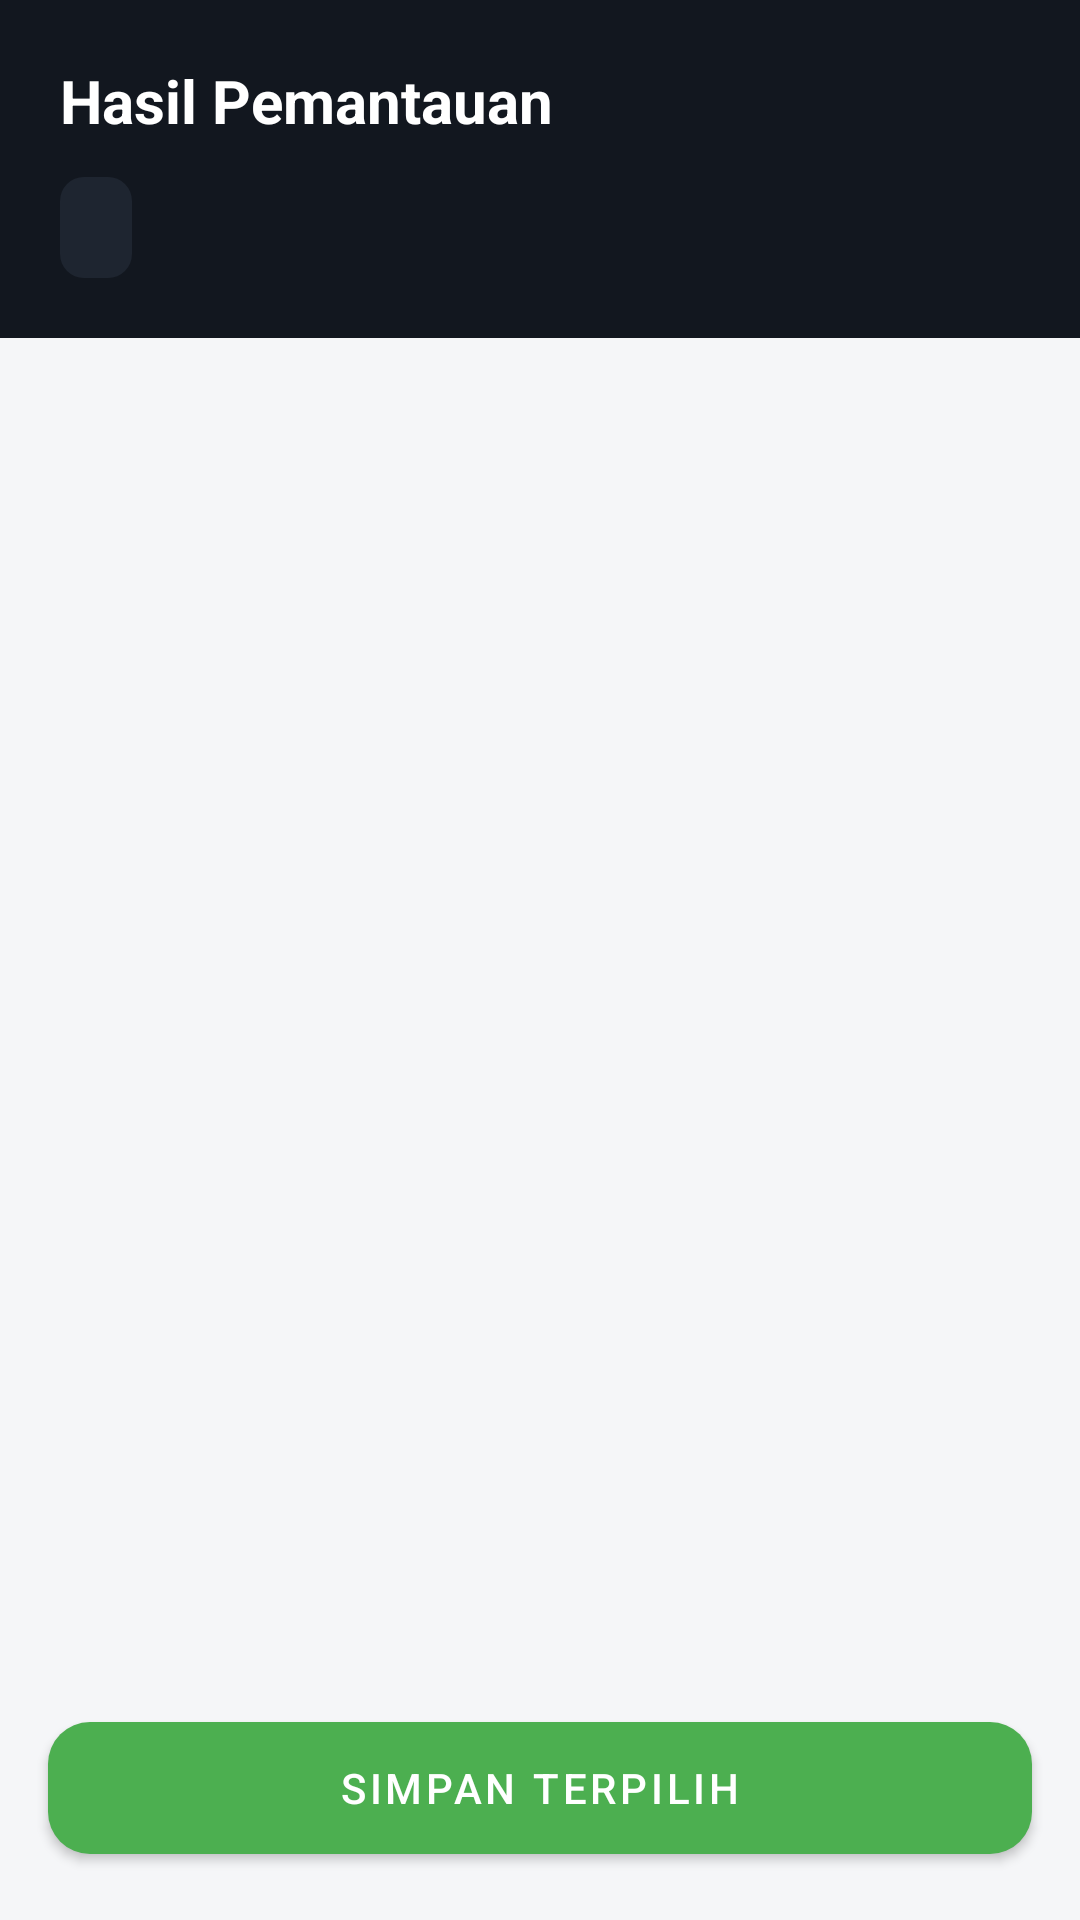

Android layout source for this screen:
<!-- AndroidManifest.xml: application theme Theme.MaterialComponents.DayNight.NoActionBar -->
<!-- res/layout/activity_scan_result.xml -->
<?xml version="1.0" encoding="utf-8"?>
<LinearLayout xmlns:android="http://schemas.android.com/apk/res/android"
    xmlns:app="http://schemas.android.com/apk/res-auto"
    android:layout_width="match_parent"
    android:layout_height="match_parent"
    android:orientation="vertical"
    android:background="#F5F6F8">

    <LinearLayout
        android:layout_width="match_parent"
        android:layout_height="wrap_content"
        android:orientation="vertical"
        android:background="#12171F"
        android:padding="20dp">

        <TextView
            android:layout_width="wrap_content"
            android:layout_height="wrap_content"
            android:text="Hasil Pemantauan"
            android:textColor="#FFFFFF"
            android:textSize="20sp"
            android:textStyle="bold" />

        <LinearLayout
            android:layout_width="wrap_content"
            android:layout_height="wrap_content"
            android:layout_marginTop="12dp"
            android:orientation="horizontal">

            <TextView
                android:id="@+id/tvScanSummary"
                android:layout_width="wrap_content"
                android:layout_height="wrap_content"
                android:background="@drawable/bg_stat_chip"
                android:paddingHorizontal="12dp"
                android:paddingVertical="8dp"
                android:textColor="#FFB238"
                android:textSize="13sp"
                android:fontFamily="sans-serif-medium" />

        </LinearLayout>
    </LinearLayout>

    <androidx.recyclerview.widget.RecyclerView
        android:id="@+id/recyclerPotholeResult"
        android:layout_width="match_parent"
        android:layout_height="0dp"
        android:layout_weight="1"
        android:clipToPadding="false"
        android:paddingVertical="10dp" />

    <com.google.android.material.button.MaterialButton
        android:id="@+id/btnSelesaiScan"
        android:layout_width="match_parent"
        android:layout_height="56dp"
        android:layout_margin="16dp"
        android:text="Simpan Terpilih"
        android:textColor="#FFFFFF"
        app:backgroundTint="#4CAF50"
        app:cornerRadius="14dp" />

</LinearLayout>
<!-- resources referenced by this layout -->
<resources>
  <!-- drawable bg_stat_chip (drawable) -->
  <?xml version="1.0" encoding="utf-8"?>
  <shape xmlns:android="http://schemas.android.com/apk/res/android"
      android:shape="rectangle">
      <corners android:radius="8dp" />
      <solid android:color="#1E2530" />
  </shape>
</resources>
